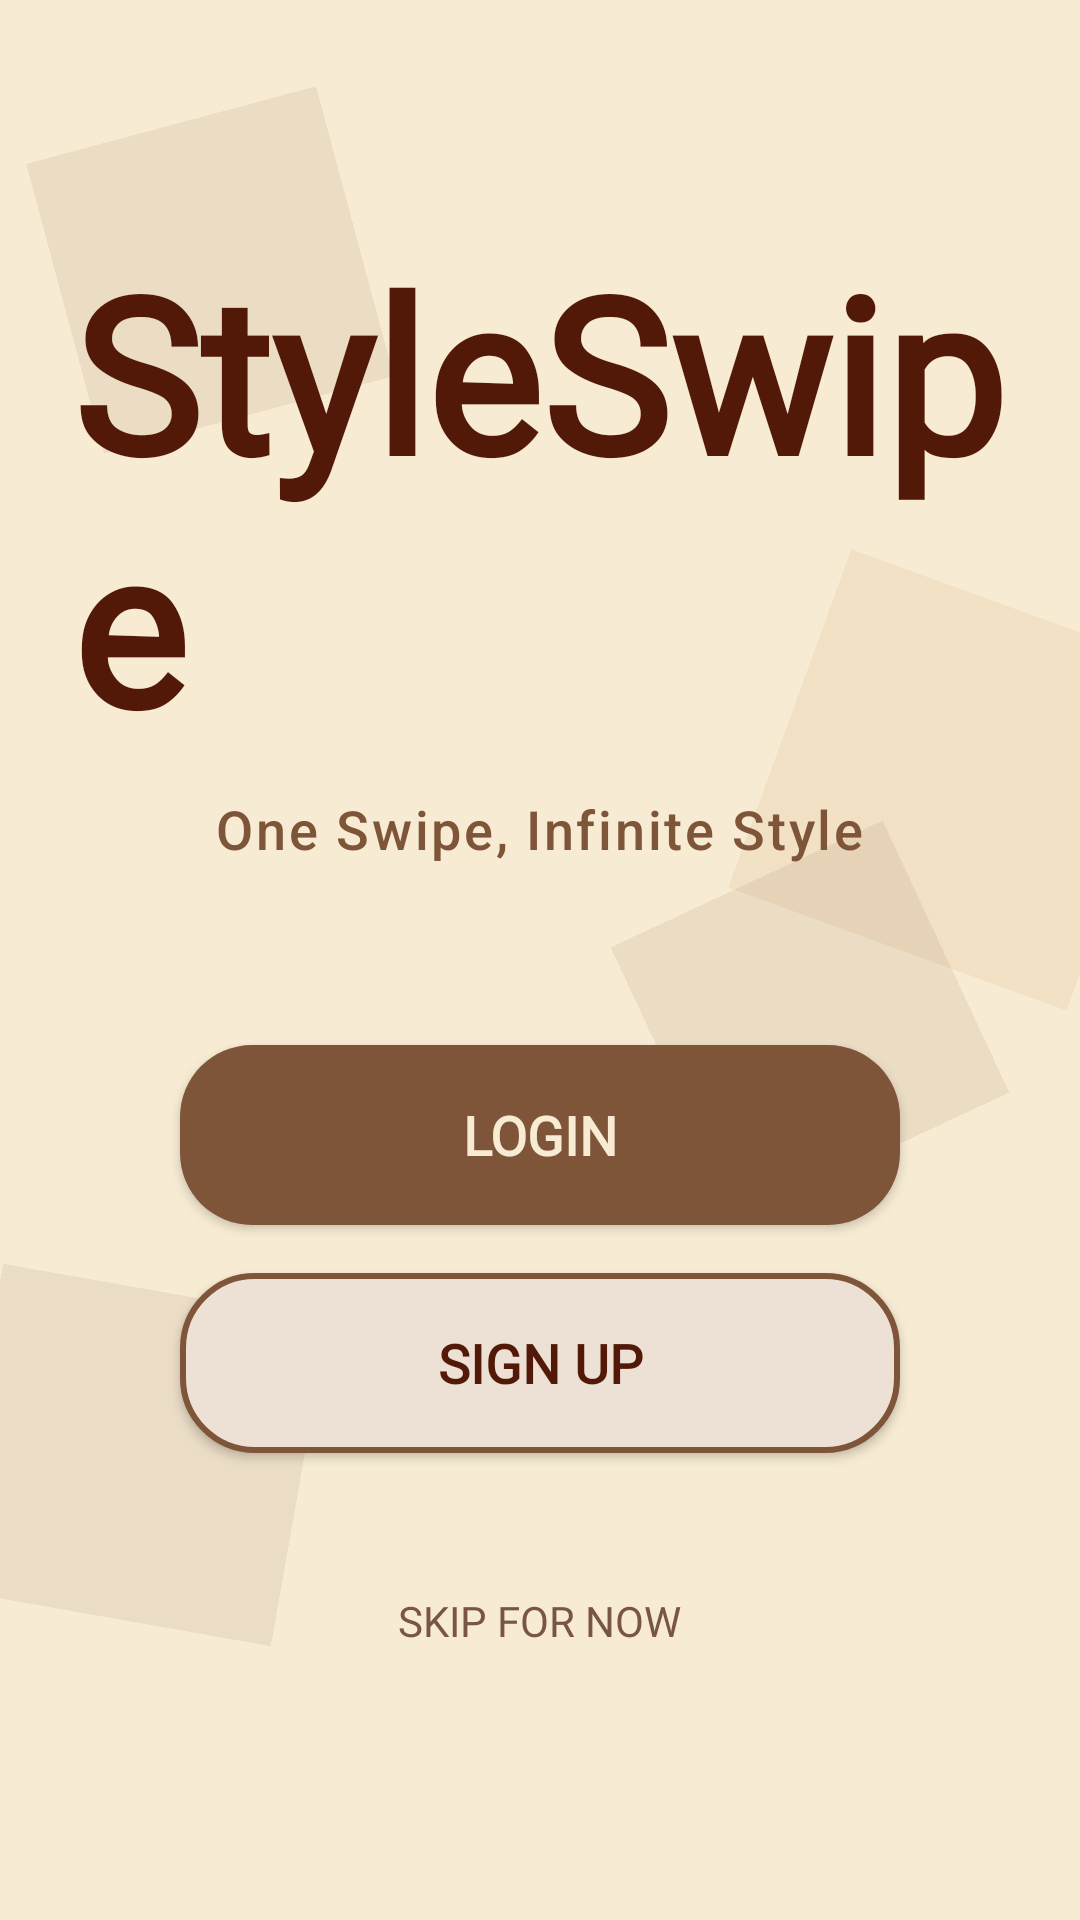

Here is an Android app screen rendered from its layout file. Give the layout XML and the strings, colors and styles it references.
<!-- AndroidManifest.xml: application theme Theme.Styleswipe -->
<!-- res/layout/activity_home.xml -->
<?xml version="1.0" encoding="utf-8"?>
<androidx.constraintlayout.widget.ConstraintLayout xmlns:android="http://schemas.android.com/apk/res/android"
    xmlns:app="http://schemas.android.com/apk/res-auto"
    android:layout_width="match_parent"
    android:layout_height="match_parent"
    android:background="@color/style_cream">

    
    <ImageView
        android:layout_width="100dp"
        android:layout_height="100dp"
        android:layout_marginTop="40dp"
        android:layout_marginStart="20dp"
        android:src="@drawable/blue_shirt"
        android:rotation="-15"
        android:alpha="0.1"
        app:layout_constraintTop_toTopOf="parent"
        app:layout_constraintStart_toStartOf="parent"
        app:tint="@color/style_chocolate" />

    <ImageView
        android:layout_width="120dp"
        android:layout_height="120dp"
        android:layout_marginTop="200dp"
        android:layout_marginEnd="-20dp"
        android:src="@drawable/dress"
        android:rotation="20"
        android:alpha="0.1"
        app:layout_constraintTop_toTopOf="parent"
        app:layout_constraintEnd_toEndOf="parent"
        app:tint="@color/style_tan" />

    <ImageView
        android:layout_width="110dp"
        android:layout_height="110dp"
        android:layout_marginBottom="100dp"
        android:layout_marginStart="-10dp"
        android:src="@drawable/blue_shirt"
        android:rotation="10"
        android:alpha="0.1"
        app:layout_constraintBottom_toBottomOf="parent"
        app:layout_constraintStart_toStartOf="parent"
        app:tint="@color/style_brown" />

    <ImageView
        android:layout_width="100dp"
        android:layout_height="100dp"
        android:layout_marginBottom="250dp"
        android:layout_marginEnd="40dp"
        android:src="@drawable/dress"
        android:rotation="-25"
        android:alpha="0.1"
        app:layout_constraintBottom_toBottomOf="parent"
        app:layout_constraintEnd_toEndOf="parent"
        app:tint="@color/style_chocolate" />

    
    <LinearLayout
        android:layout_width="match_parent"
        android:layout_height="match_parent"
        android:gravity="center"
        android:orientation="vertical"
        android:padding="24dp">

        
        <TextView
            android:id="@+id/appLogo"
            android:layout_width="wrap_content"
            android:layout_height="wrap_content"
            android:fontFamily="@font/hello_christmas"
            android:text="StyleSwipe"
            android:textColor="@color/style_dark_brown"
            android:textSize="72sp"
            android:textStyle="bold" />

        
        <TextView
            android:id="@+id/tagline"
            android:layout_width="wrap_content"
            android:layout_height="wrap_content"
            android:layout_marginTop="8dp"
            android:fontFamily="sans-serif-medium"
            android:text="One Swipe, Infinite Style"
            android:textColor="@color/style_chocolate"
            android:textSize="18sp"
            android:letterSpacing="0.05"/>

        
        <Button
            android:id="@+id/loginBtn"
            android:layout_width="240dp"
            android:layout_height="60dp"
            android:layout_marginTop="60dp"
            android:background="@drawable/rounded_button"
            android:fontFamily="@font/arena_rvwak"
            android:text="Login"
            android:textColor="@color/style_cream"
            android:textSize="18sp"
            android:textStyle="bold" />

        
        <Button
            android:id="@+id/signupBtn"
            android:layout_width="240dp"
            android:layout_height="60dp"
            android:layout_marginTop="16dp"
            android:background="@drawable/rounded_button2"
            android:fontFamily="@font/arena_rvwak"
            android:text="Sign Up"
            android:textColor="@color/style_dark_brown"
            android:textSize="18sp"
            android:textStyle="bold" />

        <Button
            android:id="@+id/skipBtn"
            android:layout_width="wrap_content"
            android:layout_height="wrap_content"
            android:layout_marginTop="32dp"
            android:text="Skip for now"
            android:fontFamily="@font/arena_rvwak"
            android:background="?attr/selectableItemBackground"
            android:textColor="@color/style_brown"
            android:textSize="14sp"
            android:textAllCaps="true"/>

    </LinearLayout>
</androidx.constraintlayout.widget.ConstraintLayout>
<!-- resources referenced by this layout -->
<resources>
  <color name="style_brown">#795548</color>
  <color name="style_chocolate">#7F5539</color>
  <color name="style_cream">#F7EBD3</color>
  <color name="style_dark_brown">#521908</color>
  <color name="style_tan">#CA7B42</color>
  <!-- drawable blue_shirt: jpg bitmap (drawable, 49677 bytes) -->
  <!-- drawable dress: jpg bitmap (drawable, 90607 bytes) -->
  <!-- drawable rounded_button (drawable) -->
  <?xml version="1.0" encoding="utf-8"?>
  <shape xmlns:android="http://schemas.android.com/apk/res/android"
      android:shape="rectangle">
      <solid android:color="@color/style_chocolate"/>
      <corners android:radius="24dp"/>
  </shape>
  <!-- drawable rounded_button2 (drawable) -->
  <?xml version="1.0" encoding="utf-8"?>
  <shape xmlns:android="http://schemas.android.com/apk/res/android"
      android:shape="rectangle">
      <solid android:color="@color/style_light_peachy"/>
      <corners android:radius="24dp"/>
      <stroke android:width="2dp" android:color="@color/style_chocolate"/>
  </shape>
  <style name="Theme.Styleswipe" parent="Theme.MaterialComponents.Light.NoActionBar">
          
          <item name="colorPrimary">@color/style_caramel</item>
          <item name="colorPrimaryVariant">@color/style_chocolate</item>
          <item name="colorOnPrimary">@color/white</item>
          
          <item name="colorSecondary">@color/style_peach</item>
          <item name="colorSecondaryVariant">@color/style_tan</item>
          <item name="colorOnSecondary">@color/black</item>
          
          <item name="android:statusBarColor">?attr/colorPrimaryVariant</item>
          
          <item name="alertDialogTheme">@style/CustomAlertDialogTheme</item>
      </style>
  <color name="style_light_peachy">#EDE0D4</color>
  <color name="style_caramel">#9C6644</color>
  <color name="white">#FFFFFFFF</color>
  <color name="style_peach">#FFDBAF</color>
  <color name="black">#FF000000</color>
  <style name="CustomAlertDialogTheme" parent="Theme.MaterialComponents.Light.Dialog.Alert">
          <item name="android:windowBackground">@android:color/transparent</item>
          <item name="android:background">@drawable/dialog_bg</item>
          <item name="colorPrimary">@color/style_dark_brown</item> 
          <item name="colorAccent">@color/style_chocolate</item> 
          <item name="android:textColor">@color/style_dark_brown</item>
          <item name="android:textColorPrimary">@color/style_dark_brown</item>
          <item name="android:fontFamily">@font/arena_rvwak</item>
          <item name="buttonBarPositiveButtonStyle">@style/CustomDialogButtonStyle</item>
          <item name="buttonBarNegativeButtonStyle">@style/CustomDialogButtonStyle</item>
      </style>
  <!-- drawable dialog_bg (drawable) -->
  <?xml version="1.0" encoding="utf-8"?>
  <shape xmlns:android="http://schemas.android.com/apk/res/android">
      <solid android:color="@color/style_cream" />
      <corners android:radius="28dp" />
      <stroke android:width="1dp" android:color="@color/style_light_peachy" />
  </shape>
  <style name="CustomDialogButtonStyle" parent="Widget.MaterialComponents.Button.TextButton">
          <item name="android:textColor">@color/style_chocolate</item>
          <item name="android:fontFamily">@font/arena_rvwak</item>
          <item name="android:textAllCaps">true</item>
          <item name="android:textStyle">bold</item>
      </style>
</resources>
